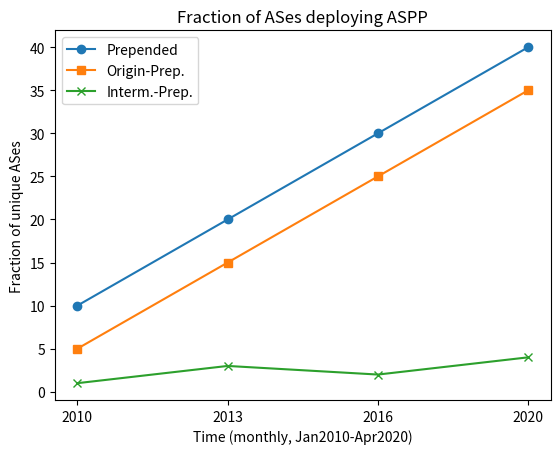

The matplotlib source for this figure:
import matplotlib.pyplot as plt

# Supondo que você leu esses dados do seu arquivo txt
# Estes são apenas dados de exemplo
total_prepends = 100  # Valor hipotético
origem_prepends = [10, 20, 30, 40]  # Lista hipotética ao longo do tempo
intermed_prepends = [5, 15, 25, 35]  # Lista hipotética ao longo do tempo
unique_ases = [1, 3, 2, 4]  # Lista hipotética ao longo do tempo

# Datas correspondentes aos seus dados
dates = ['2010', '2013', '2016', '2020']  # As datas devem corresponder aos seus dados

# Criando o gráfico
plt.plot(dates, origem_prepends, marker='o', label='Prepended')
plt.plot(dates, intermed_prepends, marker='s', label='Origin-Prep.')
plt.plot(dates, unique_ases, marker='x', label='Interm.-Prep.')

# Adicionando título e rótulos
plt.title('Fraction of ASes deploying ASPP')
plt.xlabel('Time (monthly, Jan2010-Apr2020)')
plt.ylabel('Fraction of unique ASes')

# Adicionando legenda
plt.legend()

# Mostrando o gráfico
plt.show()
